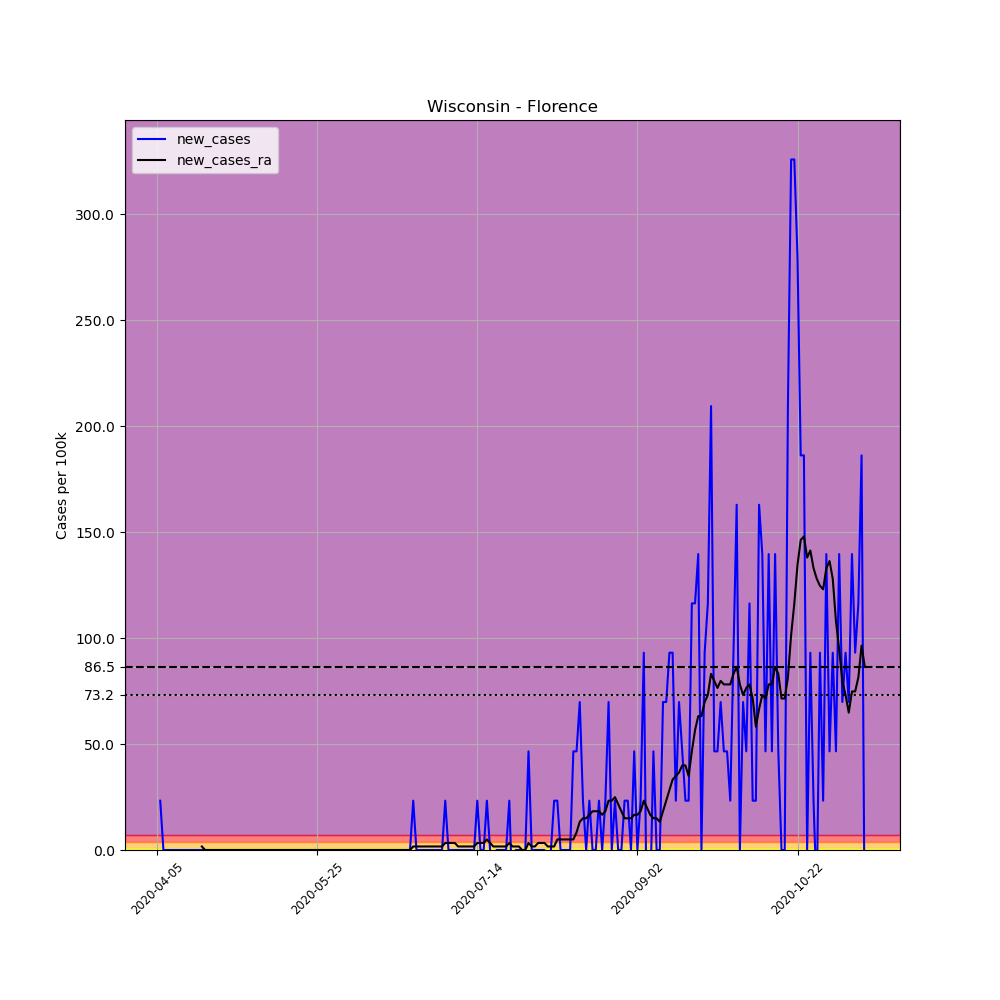

Data behind this chart, as committed beside it:
, date, county, state, fips, cases, deaths, COUNTY, STNAME, CTYNAME, POPESTIMATE2019, per_100k, new_cases, new_cases_ra
566547, 2020-04-05, Florence, Wisconsin, 55037, 1, 0, 37, Wisconsin, Florence, 4295, 23.28, , 
566548, 2020-04-06, Florence, Wisconsin, 55037, 2, 0, 37, Wisconsin, Florence, 4295, 46.57, 23.28, 
566549, 2020-04-07, Florence, Wisconsin, 55037, 2, 0, 37, Wisconsin, Florence, 4295, 46.57, 0.0, 
566550, 2020-04-08, Florence, Wisconsin, 55037, 2, 0, 37, Wisconsin, Florence, 4295, 46.57, 0.0, 
566551, 2020-04-09, Florence, Wisconsin, 55037, 2, 0, 37, Wisconsin, Florence, 4295, 46.57, 0.0, 
566552, 2020-04-10, Florence, Wisconsin, 55037, 2, 0, 37, Wisconsin, Florence, 4295, 46.57, 0.0, 
566553, 2020-04-11, Florence, Wisconsin, 55037, 2, 0, 37, Wisconsin, Florence, 4295, 46.57, 0.0, 
566554, 2020-04-12, Florence, Wisconsin, 55037, 2, 0, 37, Wisconsin, Florence, 4295, 46.57, 0.0, 
566555, 2020-04-13, Florence, Wisconsin, 55037, 2, 0, 37, Wisconsin, Florence, 4295, 46.57, 0.0, 
566556, 2020-04-14, Florence, Wisconsin, 55037, 2, 0, 37, Wisconsin, Florence, 4295, 46.57, 0.0, 
566557, 2020-04-15, Florence, Wisconsin, 55037, 2, 0, 37, Wisconsin, Florence, 4295, 46.57, 0.0, 
566558, 2020-04-16, Florence, Wisconsin, 55037, 2, 0, 37, Wisconsin, Florence, 4295, 46.57, 0.0, 
566559, 2020-04-17, Florence, Wisconsin, 55037, 2, 0, 37, Wisconsin, Florence, 4295, 46.57, 0.0, 
566560, 2020-04-18, Florence, Wisconsin, 55037, 2, 0, 37, Wisconsin, Florence, 4295, 46.57, 0.0, 
566561, 2020-04-19, Florence, Wisconsin, 55037, 2, 0, 37, Wisconsin, Florence, 4295, 46.57, 0.0, 1.663
566562, 2020-04-20, Florence, Wisconsin, 55037, 2, 0, 37, Wisconsin, Florence, 4295, 46.57, 0.0, 0.0
566563, 2020-04-21, Florence, Wisconsin, 55037, 2, 0, 37, Wisconsin, Florence, 4295, 46.57, 0.0, 0.0
566564, 2020-04-22, Florence, Wisconsin, 55037, 2, 0, 37, Wisconsin, Florence, 4295, 46.57, 0.0, 0.0
566565, 2020-04-23, Florence, Wisconsin, 55037, 2, 0, 37, Wisconsin, Florence, 4295, 46.57, 0.0, 0.0
566566, 2020-04-24, Florence, Wisconsin, 55037, 2, 0, 37, Wisconsin, Florence, 4295, 46.57, 0.0, 0.0
566567, 2020-04-25, Florence, Wisconsin, 55037, 2, 0, 37, Wisconsin, Florence, 4295, 46.57, 0.0, 0.0
566568, 2020-04-26, Florence, Wisconsin, 55037, 2, 0, 37, Wisconsin, Florence, 4295, 46.57, 0.0, 0.0
566569, 2020-04-27, Florence, Wisconsin, 55037, 2, 0, 37, Wisconsin, Florence, 4295, 46.57, 0.0, 0.0
566570, 2020-04-28, Florence, Wisconsin, 55037, 2, 0, 37, Wisconsin, Florence, 4295, 46.57, 0.0, 0.0
566571, 2020-04-29, Florence, Wisconsin, 55037, 2, 0, 37, Wisconsin, Florence, 4295, 46.57, 0.0, 0.0
566572, 2020-04-30, Florence, Wisconsin, 55037, 2, 0, 37, Wisconsin, Florence, 4295, 46.57, 0.0, 0.0
566573, 2020-05-01, Florence, Wisconsin, 55037, 2, 0, 37, Wisconsin, Florence, 4295, 46.57, 0.0, 0.0
566574, 2020-05-02, Florence, Wisconsin, 55037, 2, 0, 37, Wisconsin, Florence, 4295, 46.57, 0.0, 0.0
566575, 2020-05-03, Florence, Wisconsin, 55037, 2, 0, 37, Wisconsin, Florence, 4295, 46.57, 0.0, 0.0
566576, 2020-05-04, Florence, Wisconsin, 55037, 2, 0, 37, Wisconsin, Florence, 4295, 46.57, 0.0, 0.0
566577, 2020-05-05, Florence, Wisconsin, 55037, 2, 0, 37, Wisconsin, Florence, 4295, 46.57, 0.0, 0.0
566578, 2020-05-06, Florence, Wisconsin, 55037, 2, 0, 37, Wisconsin, Florence, 4295, 46.57, 0.0, 0.0
566579, 2020-05-07, Florence, Wisconsin, 55037, 2, 0, 37, Wisconsin, Florence, 4295, 46.57, 0.0, 0.0
566580, 2020-05-08, Florence, Wisconsin, 55037, 2, 0, 37, Wisconsin, Florence, 4295, 46.57, 0.0, 0.0
566581, 2020-05-09, Florence, Wisconsin, 55037, 2, 0, 37, Wisconsin, Florence, 4295, 46.57, 0.0, 0.0
566582, 2020-05-10, Florence, Wisconsin, 55037, 2, 0, 37, Wisconsin, Florence, 4295, 46.57, 0.0, 0.0
566583, 2020-05-11, Florence, Wisconsin, 55037, 2, 0, 37, Wisconsin, Florence, 4295, 46.57, 0.0, 0.0
566584, 2020-05-12, Florence, Wisconsin, 55037, 2, 0, 37, Wisconsin, Florence, 4295, 46.57, 0.0, 0.0
566585, 2020-05-13, Florence, Wisconsin, 55037, 2, 0, 37, Wisconsin, Florence, 4295, 46.57, 0.0, 0.0
566586, 2020-05-14, Florence, Wisconsin, 55037, 2, 0, 37, Wisconsin, Florence, 4295, 46.57, 0.0, 0.0
566587, 2020-05-15, Florence, Wisconsin, 55037, 2, 0, 37, Wisconsin, Florence, 4295, 46.57, 0.0, 0.0
566588, 2020-05-16, Florence, Wisconsin, 55037, 2, 0, 37, Wisconsin, Florence, 4295, 46.57, 0.0, 0.0
566589, 2020-05-17, Florence, Wisconsin, 55037, 2, 0, 37, Wisconsin, Florence, 4295, 46.57, 0.0, 0.0
566590, 2020-05-18, Florence, Wisconsin, 55037, 2, 0, 37, Wisconsin, Florence, 4295, 46.57, 0.0, 0.0
566591, 2020-05-19, Florence, Wisconsin, 55037, 2, 0, 37, Wisconsin, Florence, 4295, 46.57, 0.0, 0.0
566592, 2020-05-20, Florence, Wisconsin, 55037, 2, 0, 37, Wisconsin, Florence, 4295, 46.57, 0.0, 0.0
566593, 2020-05-21, Florence, Wisconsin, 55037, 2, 0, 37, Wisconsin, Florence, 4295, 46.57, 0.0, 0.0
566594, 2020-05-22, Florence, Wisconsin, 55037, 2, 0, 37, Wisconsin, Florence, 4295, 46.57, 0.0, 0.0
566595, 2020-05-23, Florence, Wisconsin, 55037, 2, 0, 37, Wisconsin, Florence, 4295, 46.57, 0.0, 0.0
566596, 2020-05-24, Florence, Wisconsin, 55037, 2, 0, 37, Wisconsin, Florence, 4295, 46.57, 0.0, 0.0
566597, 2020-05-25, Florence, Wisconsin, 55037, 2, 0, 37, Wisconsin, Florence, 4295, 46.57, 0.0, 0.0
566598, 2020-05-26, Florence, Wisconsin, 55037, 2, 0, 37, Wisconsin, Florence, 4295, 46.57, 0.0, 0.0
566599, 2020-05-27, Florence, Wisconsin, 55037, 2, 0, 37, Wisconsin, Florence, 4295, 46.57, 0.0, 0.0
566600, 2020-05-28, Florence, Wisconsin, 55037, 2, 0, 37, Wisconsin, Florence, 4295, 46.57, 0.0, 0.0
566601, 2020-05-29, Florence, Wisconsin, 55037, 2, 0, 37, Wisconsin, Florence, 4295, 46.57, 0.0, 0.0
566602, 2020-05-30, Florence, Wisconsin, 55037, 2, 0, 37, Wisconsin, Florence, 4295, 46.57, 0.0, 0.0
566603, 2020-05-31, Florence, Wisconsin, 55037, 2, 0, 37, Wisconsin, Florence, 4295, 46.57, 0.0, 0.0
566604, 2020-06-01, Florence, Wisconsin, 55037, 2, 0, 37, Wisconsin, Florence, 4295, 46.57, 0.0, 0.0
566605, 2020-06-02, Florence, Wisconsin, 55037, 2, 0, 37, Wisconsin, Florence, 4295, 46.57, 0.0, 0.0
566606, 2020-06-03, Florence, Wisconsin, 55037, 2, 0, 37, Wisconsin, Florence, 4295, 46.57, 0.0, 0.0
... 162 more rows
